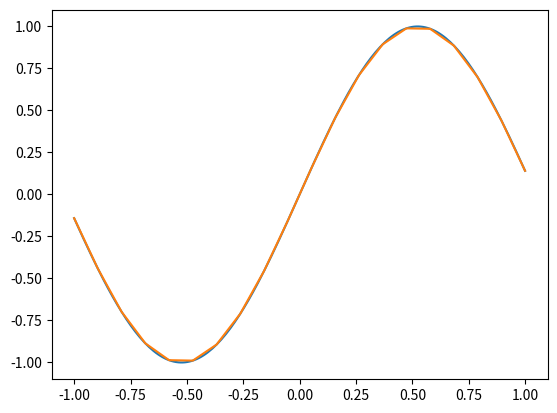

This figure's Python source:
import numpy as np
from bisect import bisect_left, bisect_right

class LinearInterp(object):
    def __init__(self,x1,x2):

        m = len(x1)
        n = len(x2)

        # Determine the x1 pairs which bracket each x2
        self.dl = [bisect_right(x1,x2[k])-1 for k in range(n)]
        self.dr = [bisect_left(x1,x2[k]) for k in range(n)]

        # Right interpolation weights   
        self.b = np.zeros(n)

        for k in range(n):
            
            # Left extrapolation case
            if self.dl[k] == -1 and self.dr[k] == 0:
                self.dl[k] = 0
                self.dr[k] = 1      

            # Right extrapolation case
            elif self.dl[k] == m-1 and self.dr[k] == m:
                self.dl[k] = m-2
                self.dr[k] = m-1

            # Same point 
            if self.dl[k] == self.dr[k]:
                self.b[k] = 0.5

            else:
                self.b[k] = (x2[k]-x1[self.dl[k]])/ \
                            (x1[self.dr[k]]-x1[self.dl[k]])

        # Left interpolation weights
        self.a = 1-self.b


    def interp(self,f):
       return f[self.dl]*self.a + f[self.dr]*self.b       
        



if __name__ == '__main__':
   
    import matplotlib.pyplot as plt

    m = 200
    n = 20

    x1 = np.linspace(-1,1,m)
    x2 = np.linspace(-1,1,n)

    LI = LinearInterp(x1,x2)

    f = np.sin(3*x1)

#    LI.interp(f)
    plt.plot(x1,f)
    plt.plot(x2,LI.interp(f))
    plt.show()
      
